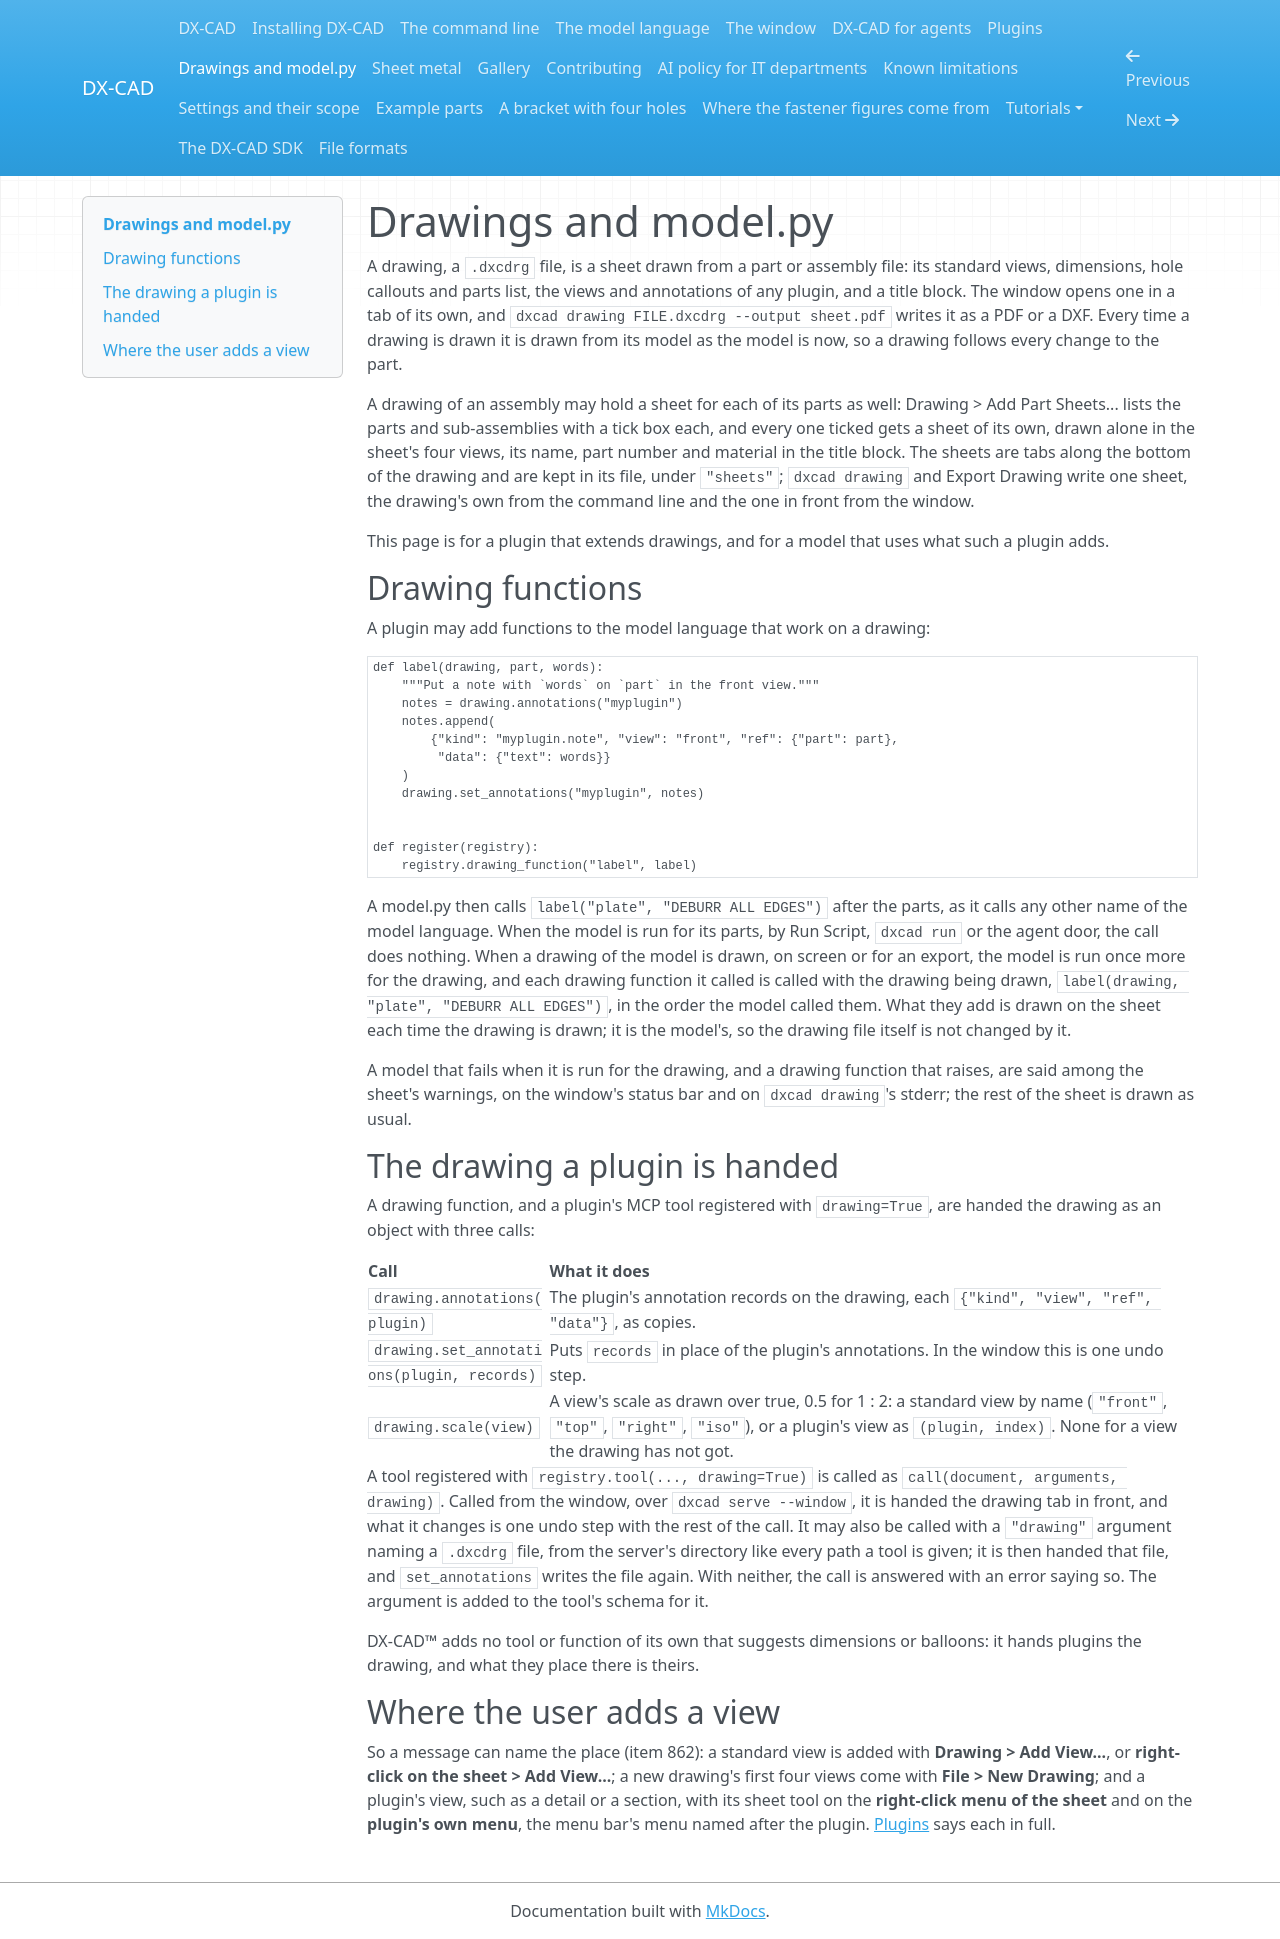

repository: faizaldm/DX-CAD-SDK · page: drawing/index.html · generator: mkdocs

# Drawings and model.py

A drawing, a `.dxcdrg` file, is a sheet drawn from a part or assembly file:
its standard views, dimensions, hole callouts and parts list, the views and
annotations of any plugin, and a title block. The window opens one in a tab of
its own, and `dxcad drawing FILE.dxcdrg --output sheet.pdf` writes it as a
PDF or a DXF. Every time a drawing is drawn it is drawn from its model as the
model is now, so a drawing follows every change to the part.

A drawing of an assembly may hold a sheet for each of its parts as well:
Drawing > Add Part Sheets... lists the parts and sub-assemblies with a tick
box each, and every one ticked gets a sheet of its own, drawn alone in the
sheet's four views, its name, part number and material in the title block.
The sheets are tabs along the bottom of the drawing and are kept in its
file, under `"sheets"`; `dxcad drawing` and Export Drawing write one sheet,
the drawing's own from the command line and the one in front from the
window.

This page is for a plugin that extends drawings, and for a model that uses
what such a plugin adds.

## Drawing functions

A plugin may add functions to the model language that work on a drawing:

```python
def label(drawing, part, words):
    """Put a note with `words` on `part` in the front view."""
    notes = drawing.annotations("myplugin")
    notes.append(
        {"kind": "myplugin.note", "view": "front", "ref": {"part": part},
         "data": {"text": words}}
    )
    drawing.set_annotations("myplugin", notes)


def register(registry):
    registry.drawing_function("label", label)
```

A model.py then calls `label("plate", "DEBURR ALL EDGES")` after the parts, as
it calls any other name of the model language. When the model is run for its
parts, by Run Script, `dxcad run` or the agent door, the call does nothing.
When a drawing of the model is drawn, on screen or for an export, the model is
run once more for the drawing, and each drawing function it called is called
with the drawing being drawn, `label(drawing, "plate", "DEBURR ALL EDGES")`,
in the order the model called them. What they add is drawn on the sheet each
time the drawing is drawn; it is the model's, so the drawing file itself is
not changed by it.

A model that fails when it is run for the drawing, and a drawing function that
raises, are said among the sheet's warnings, on the window's status bar and on
`dxcad drawing`'s stderr; the rest of the sheet is drawn as usual.

## The drawing a plugin is handed

A drawing function, and a plugin's MCP tool registered with `drawing=True`,
are handed the drawing as an object with three calls:

| Call | What it does |
| --- | --- |
| `drawing.annotations(plugin)` | The plugin's annotation records on the drawing, each `{"kind", "view", "ref", "data"}`, as copies. |
| `drawing.set_annotations(plugin, records)` | Puts `records` in place of the plugin's annotations. In the window this is one undo step. |
| `drawing.scale(view)` | A view's scale as drawn over true, 0.5 for 1 : 2: a standard view by name (`"front"`, `"top"`, `"right"`, `"iso"`), or a plugin's view as `(plugin, index)`. None for a view the drawing has not got. |

A tool registered with `registry.tool(..., drawing=True)` is called as
`call(document, arguments, drawing)`. Called from the window, over
`dxcad serve --window`, it is handed the drawing tab in front, and what it
changes is one undo step with the rest of the call. It may also be called with
a `"drawing"` argument naming a `.dxcdrg` file, from the server's directory
like every path a tool is given; it is then handed that file, and
`set_annotations` writes the file again. With neither, the call is answered
with an error saying so. The argument is added to the tool's schema for it.

DX-CAD&trade; adds no tool or function of its own that suggests dimensions or
balloons: it hands plugins the drawing, and what they place there is theirs.

## Where the user adds a view

So a message can name the place (item 862): a standard view is added with
**Drawing > Add View...**, or **right-click on the sheet > Add View...**; a new
drawing's first four views come with **File > New Drawing**; and a plugin's
view, such as a detail or a section, with its sheet tool on the
**right-click menu of the sheet** and on the **plugin's own menu**, the menu
bar's menu named after the plugin. [Plugins](plugins.md) says each in full.
